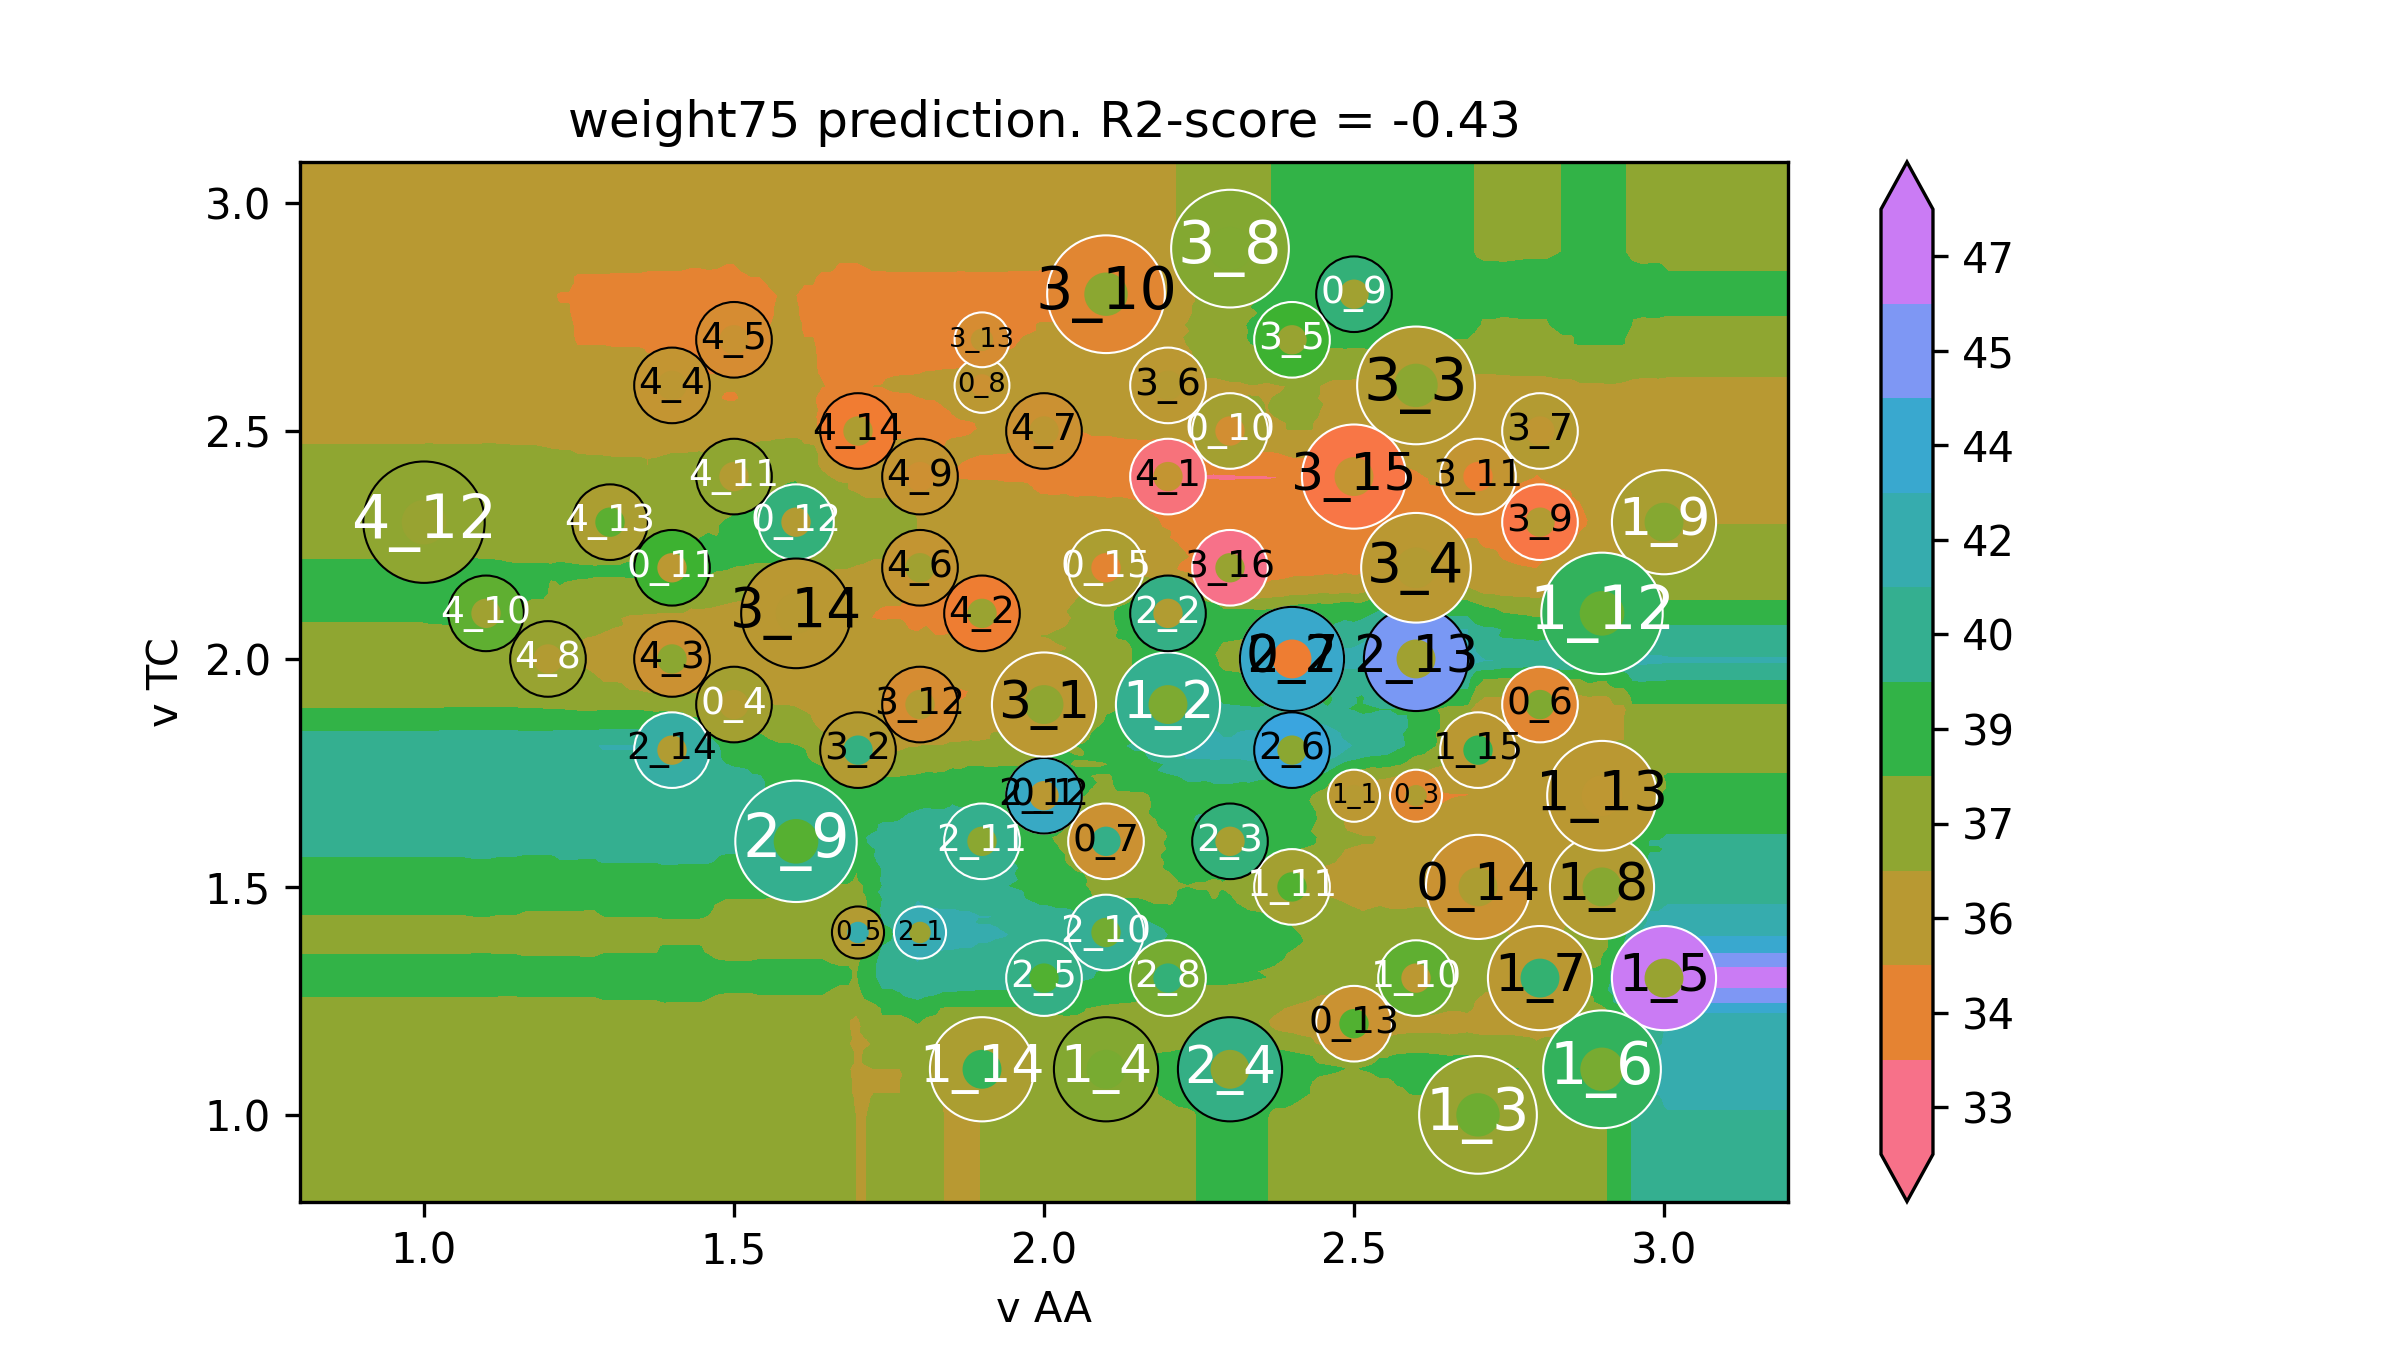

The file beside this chart, header and first rows:
v AA, v TC, weight75
0.6, 0.62, 37.17
0.6141, 0.62, 37.17
0.6281, 0.62, 37.17
0.6422, 0.62, 37.17
0.6563, 0.62, 37.17
0.6704, 0.62, 37.17
0.6844, 0.62, 37.17
0.6985, 0.62, 37.17
0.7126, 0.62, 37.17
0.7266, 0.62, 37.17
0.7407, 0.62, 37.17
0.7548, 0.62, 37.17
0.7688, 0.62, 37.17
0.7829, 0.62, 37.17
0.797, 0.62, 37.17
0.8111, 0.62, 37.17
0.8251, 0.62, 37.17
0.8392, 0.62, 37.17
0.8533, 0.62, 37.17
0.8673, 0.62, 37.17
0.8814, 0.62, 37.17
0.8955, 0.62, 37.17
0.9095, 0.62, 37.17
0.9236, 0.62, 37.17
0.9377, 0.62, 37.17
0.9518, 0.62, 37.17
0.9658, 0.62, 37.17
0.9799, 0.62, 37.17
0.994, 0.62, 37.17
1.008, 0.62, 37.17
1.022, 0.62, 37.17
1.036, 0.62, 37.17
1.05, 0.62, 37.17
1.064, 0.62, 37.17
1.078, 0.62, 37.2
1.092, 0.62, 37.2
1.107, 0.62, 37.2
1.121, 0.62, 37.17
1.135, 0.62, 37.17
1.149, 0.62, 37.17
1.163, 0.62, 37.17
1.177, 0.62, 37.17
1.191, 0.62, 37.17
1.205, 0.62, 37.17
1.219, 0.62, 37.17
1.233, 0.62, 37.17
1.247, 0.62, 37.17
1.261, 0.62, 37.15
1.275, 0.62, 37.15
1.289, 0.62, 37.15
1.304, 0.62, 37.15
1.318, 0.62, 37.15
1.332, 0.62, 37.15
1.346, 0.62, 37.15
1.36, 0.62, 37.15
1.374, 0.62, 37.15
1.388, 0.62, 37.28
1.402, 0.62, 37.28
1.416, 0.62, 37.28
1.43, 0.62, 37.28
... 39,940 more rows
